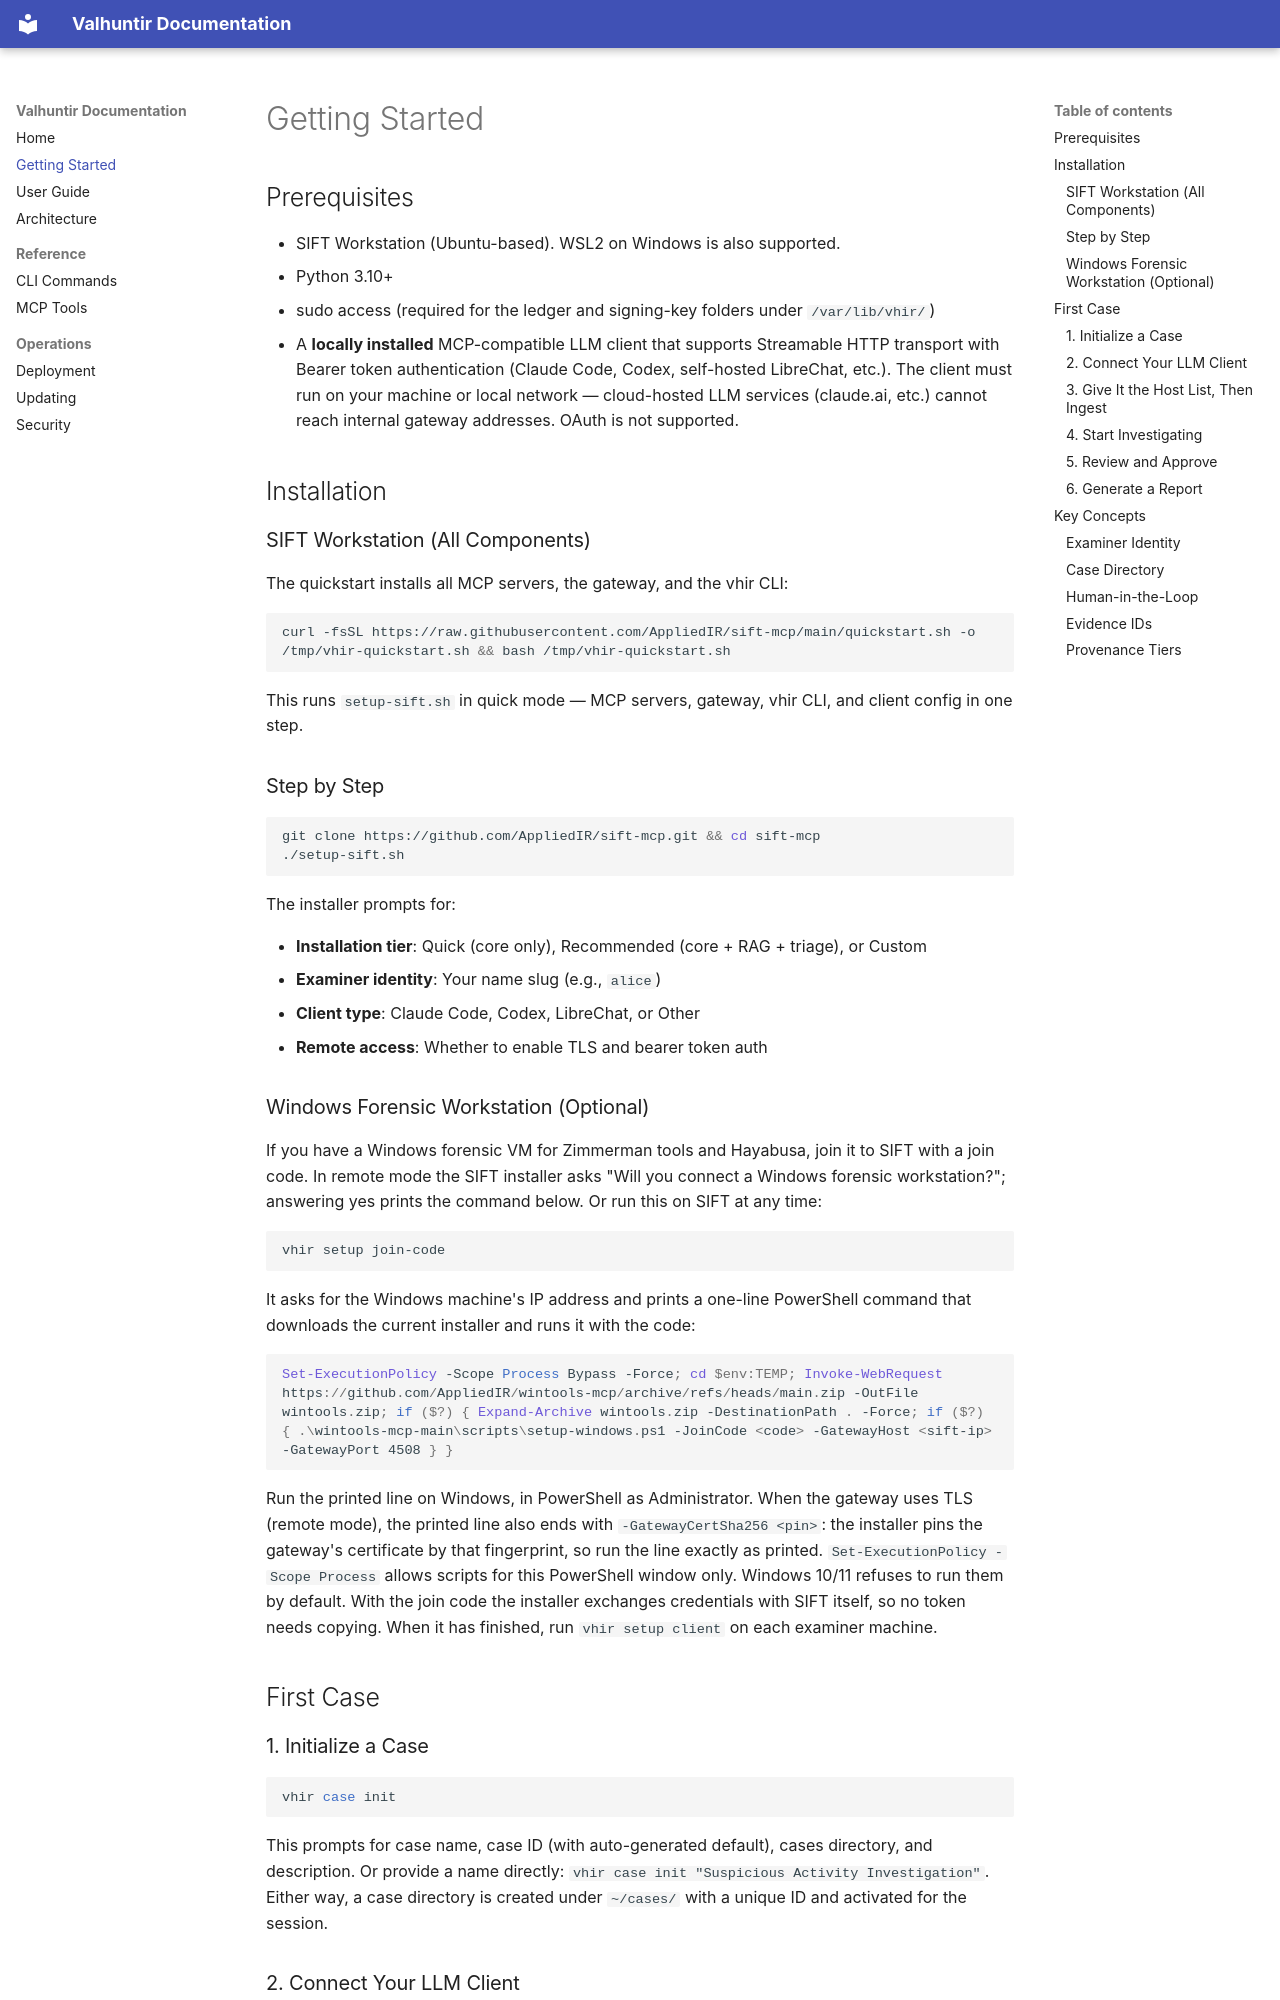

repository: AppliedIR/Valhuntir · page: getting-started/index.html · generator: mkdocs

# Getting Started

## Prerequisites

- SIFT Workstation (Ubuntu-based). WSL2 on Windows is also supported.
- Python 3.10+
- sudo access (required for the ledger and signing-key folders under `/var/lib/vhir/`)
- A **locally installed** MCP-compatible LLM client that supports Streamable HTTP transport with Bearer token authentication (Claude Code, Codex, self-hosted LibreChat, etc.). The client must run on your machine or local network — cloud-hosted LLM services (claude.ai, etc.) cannot reach internal gateway addresses. OAuth is not supported.

## Installation

### SIFT Workstation (All Components)

The quickstart installs all MCP servers, the gateway, and the vhir CLI:

```bash
curl -fsSL https://raw.githubusercontent.com/AppliedIR/sift-mcp/main/quickstart.sh -o /tmp/vhir-quickstart.sh && bash /tmp/vhir-quickstart.sh
```

This runs `setup-sift.sh` in quick mode — MCP servers, gateway, vhir CLI, and client config in one step.

### Step by Step

```bash
git clone https://github.com/AppliedIR/sift-mcp.git && cd sift-mcp
./setup-sift.sh
```

The installer prompts for:

- **Installation tier**: Quick (core only), Recommended (core + RAG + triage), or Custom
- **Examiner identity**: Your name slug (e.g., `alice`)
- **Client type**: Claude Code, Codex, LibreChat, or Other
- **Remote access**: Whether to enable TLS and bearer token auth

### Windows Forensic Workstation (Optional)

If you have a Windows forensic VM for Zimmerman tools and Hayabusa, join it to SIFT with a join code. In remote mode the SIFT installer asks "Will you connect a Windows forensic workstation?"; answering yes prints the command below. Or run this on SIFT at any time:

```bash
vhir setup join-code
```

It asks for the Windows machine's IP address and prints a one-line PowerShell command that downloads the current installer and runs it with the code:

```powershell
Set-ExecutionPolicy -Scope Process Bypass -Force; cd $env:TEMP; Invoke-WebRequest https://github.com/AppliedIR/wintools-mcp/archive/refs/heads/main.zip -OutFile wintools.zip; if ($?) { Expand-Archive wintools.zip -DestinationPath . -Force; if ($?) { .\wintools-mcp-main\scripts\setup-windows.ps1 -JoinCode <code> -GatewayHost <sift-ip> -GatewayPort 4508 } }
```

Run the printed line on Windows, in PowerShell as Administrator. When the gateway uses TLS (remote mode), the printed line also ends with `-GatewayCertSha256 <pin>`: the installer pins the gateway's certificate by that fingerprint, so run the line exactly as printed. `Set-ExecutionPolicy -Scope Process` allows scripts for this PowerShell window only. Windows 10/11 refuses to run them by default. With the join code the installer exchanges credentials with SIFT itself, so no token needs copying. When it has finished, run `vhir setup client` on each examiner machine.

## First Case

### 1. Initialize a Case

```bash
vhir case init
```

This prompts for case name, case ID (with auto-generated default), cases directory, and description. Or provide a name directly: `vhir case init "Suspicious Activity Investigation"`. Either way, a case directory is created under `~/cases/` with a unique ID and activated for the session.
